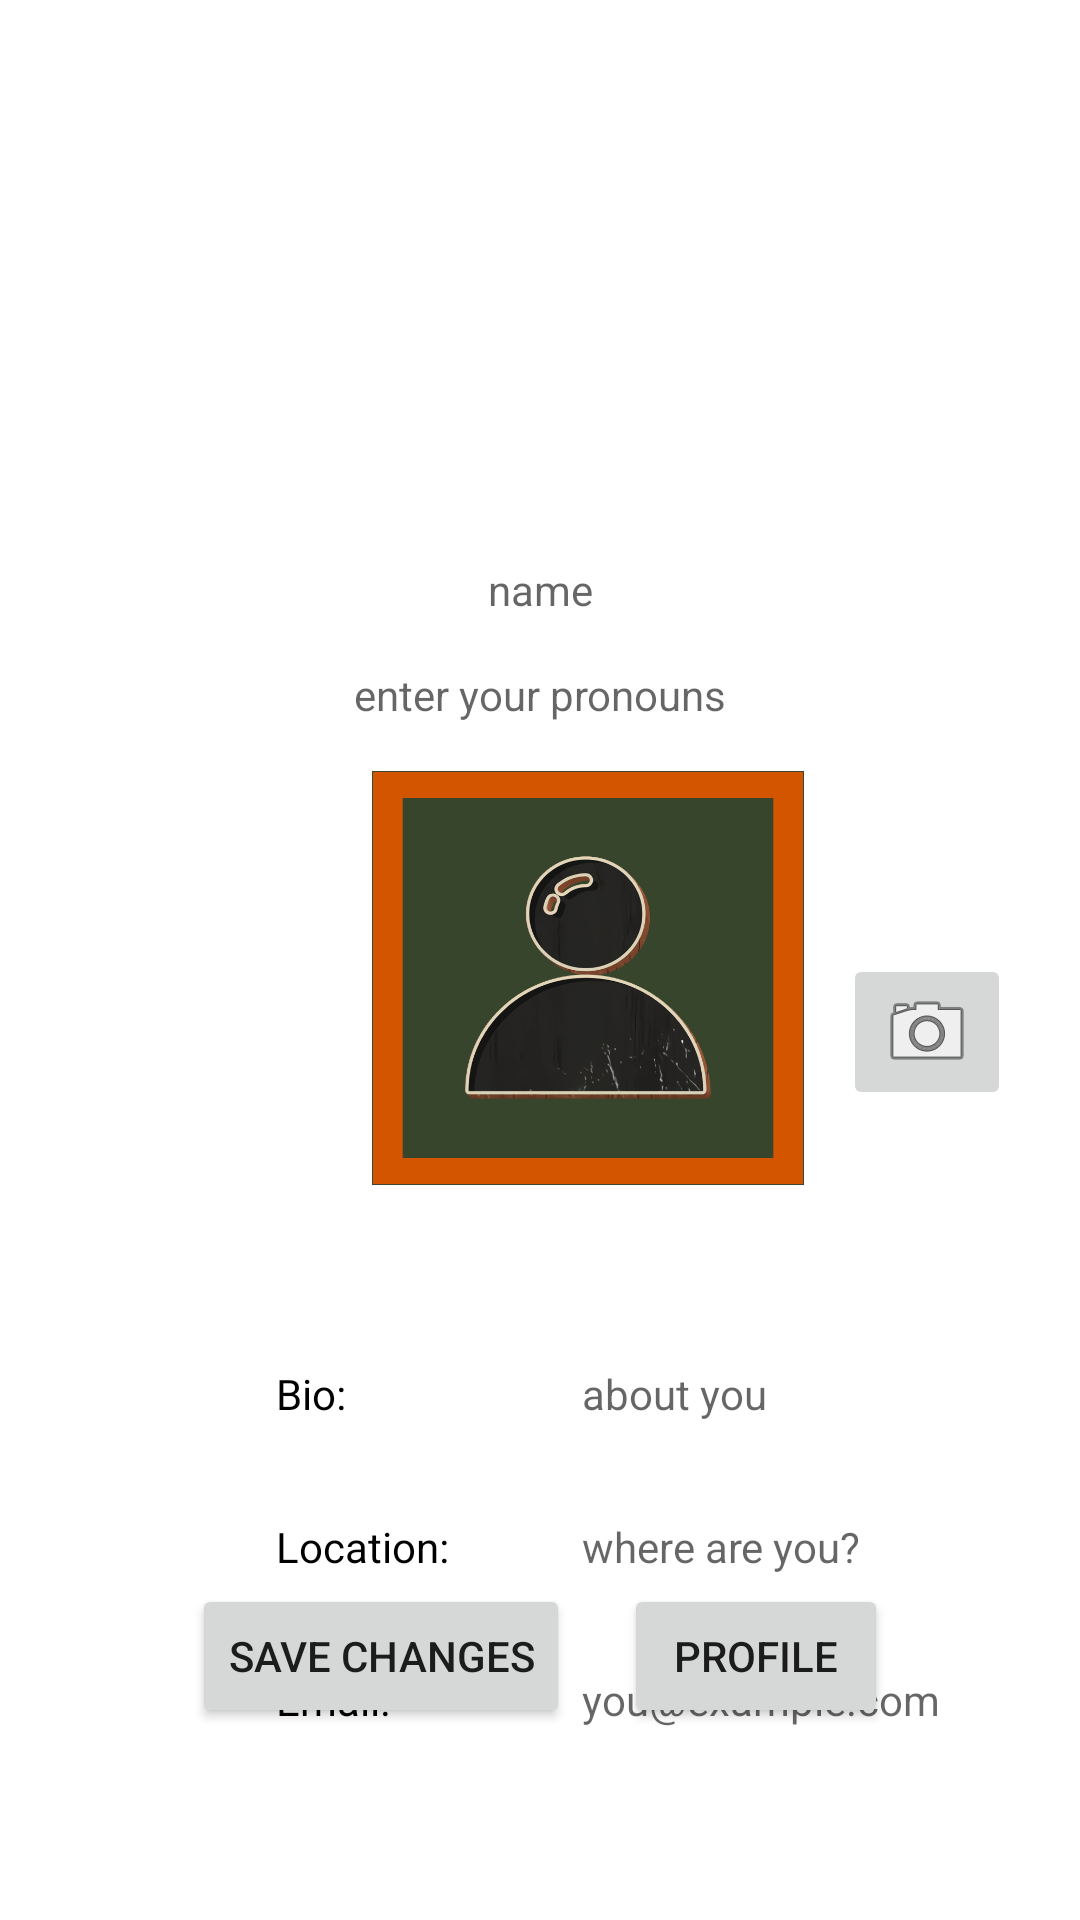

Write the Android layout XML for this screen, with the resource values it uses.
<!-- AndroidManifest.xml: application theme Theme.Comhra -->
<!-- res/layout/fragment_edit_profile.xml -->
<?xml version="1.0" encoding="utf-8"?>
<androidx.constraintlayout.widget.ConstraintLayout xmlns:android="http://schemas.android.com/apk/res/android"
    xmlns:app="http://schemas.android.com/apk/res-auto"
    xmlns:tools="http://schemas.android.com/tools"
    android:id="@+id/EditProfileConstraintLayout"
    android:layout_width="match_parent"
    android:layout_height="match_parent"
    tools:context=".EditProfileFragment">

    <ImageView
        android:id="@+id/profilePhotoView2"
        android:layout_width="144dp"
        android:layout_height="138dp"
        android:layout_marginStart="124dp"
        android:layout_marginTop="16dp"
        android:background="@drawable/fui_ic_anonymous_white_24dp"
        android:scaleType="fitXY"
        app:layout_constraintStart_toStartOf="parent"
        app:layout_constraintTop_toBottomOf="@+id/profileEditPronouns"
        app:srcCompat="@drawable/profile_icon" />

    <EditText
        android:id="@+id/profileEditPronouns"
        android:layout_width="wrap_content"
        android:layout_height="wrap_content"
        android:layout_marginTop="16dp"
        android:background="@null"
        android:gravity="center_horizontal"
        android:hint="@string/pronouns"
        android:imeOptions="actionNext"
        android:textColor="@color/black"
        android:textSize="14sp"
        app:layout_constraintEnd_toEndOf="parent"
        app:layout_constraintHorizontal_bias="0.5"
        app:layout_constraintStart_toStartOf="parent"
        app:layout_constraintTop_toBottomOf="@+id/profileEditDisplayName" />

    <EditText
        android:id="@+id/profileEditDisplayName"
        android:layout_width="wrap_content"
        android:layout_height="wrap_content"
        android:layout_marginTop="16dp"
        android:background="@null"
        android:hint="@string/name"
        android:imeOptions="actionNext"
        android:textColor="@color/black"
        android:textSize="14sp"
        app:layout_constraintEnd_toEndOf="parent"
        app:layout_constraintHorizontal_bias="0.5"
        app:layout_constraintStart_toStartOf="parent"
        app:layout_constraintTop_toBottomOf="@+id/comhra_logo2" />

    <EditText
        android:id="@+id/profileLocationEditText"
        android:layout_width="150dp"
        android:layout_height="wrap_content"
        android:background="@null"
        android:ems="10"
        android:hint="@string/locationHint"
        android:imeOptions="actionNext"
        android:inputType="text"
        android:textSize="14sp"
        app:layout_constraintBaseline_toBaselineOf="@+id/profileLocation"
        app:layout_constraintEnd_toEndOf="@+id/profileEmailEditText" />

    <EditText
        android:id="@+id/profileBioEditText"
        android:layout_width="150dp"
        android:layout_height="wrap_content"
        android:background="@null"
        android:ems="10"
        android:hint="@string/bioDesc"
        android:imeOptions="actionNext"
        android:inputType="text"
        android:textSize="14sp"
        app:layout_constraintBaseline_toBaselineOf="@+id/profileBio"
        app:layout_constraintEnd_toEndOf="@+id/profileLocationEditText" />

    <EditText
        android:id="@+id/profileEmailEditText"
        android:layout_width="150dp"
        android:layout_height="wrap_content"
        android:layout_marginStart="64dp"
        android:background="@null"
        android:ems="10"
        android:hint="@string/emailHint"
        android:imeOptions="actionDone"
        android:inputType="textEmailAddress"
        android:textSize="14sp"
        app:layout_constraintBaseline_toBaselineOf="@+id/profileEmail"
        app:layout_constraintStart_toEndOf="@+id/profileEmail" />

    <TextView
        android:id="@+id/profileLocation"
        android:layout_width="wrap_content"
        android:layout_height="wrap_content"
        android:layout_marginTop="32dp"
        android:text="@string/location"
        android:textColor="@color/black"
        android:textSize="14sp"
        app:layout_constraintStart_toStartOf="@+id/profileEmail"
        app:layout_constraintTop_toBottomOf="@+id/profileBio" />

    <TextView
        android:id="@+id/profileEmail"
        android:layout_width="wrap_content"
        android:layout_height="wrap_content"
        android:layout_marginStart="92dp"
        android:layout_marginTop="32dp"
        android:text="@string/email"
        android:textColor="@color/black"
        android:textSize="14sp"
        app:layout_constraintStart_toStartOf="parent"
        app:layout_constraintTop_toBottomOf="@+id/profileLocation" />

    <TextView
        android:id="@+id/profileBio"
        android:layout_width="wrap_content"
        android:layout_height="wrap_content"
        android:layout_marginTop="60dp"
        android:text="@string/bio"
        android:textColor="@color/black"
        android:textSize="14sp"
        app:layout_constraintStart_toStartOf="@+id/profileLocation"
        app:layout_constraintTop_toBottomOf="@+id/profilePhotoView2" />

    <ImageView
        android:id="@+id/comhra_logo2"
        android:layout_width="239dp"
        android:layout_height="155dp"
        android:layout_marginTop="16dp"
        app:layout_constraintEnd_toEndOf="parent"
        app:layout_constraintStart_toStartOf="parent"
        app:layout_constraintTop_toTopOf="parent"
        app:srcCompat="@drawable/comhr__logo" />

    <Button
        android:id="@+id/saveButton"
        android:layout_width="wrap_content"
        android:layout_height="wrap_content"
        android:layout_marginStart="64dp"
        android:layout_marginBottom="64dp"
        android:text="@string/save_changes"
        app:layout_constraintBottom_toBottomOf="parent"
        app:layout_constraintStart_toStartOf="parent" />

    <ImageButton
        android:id="@+id/profilePhotoButton"
        android:layout_width="wrap_content"
        android:layout_height="wrap_content"
        android:layout_marginStart="13dp"
        android:layout_marginBottom="85dp"
        android:src="@android:drawable/ic_menu_camera"
        app:layout_constraintBottom_toTopOf="@+id/profileBioEditText"
        app:layout_constraintStart_toEndOf="@+id/profilePhotoView2" />

    <Button
        android:id="@+id/backButton"
        android:layout_width="wrap_content"
        android:layout_height="wrap_content"
        android:layout_marginEnd="64dp"
        android:text="@string/profileButtonText"
        app:layout_constraintEnd_toEndOf="parent"
        app:layout_constraintTop_toTopOf="@+id/saveButton" />

</androidx.constraintlayout.widget.ConstraintLayout>
<!-- resources referenced by this layout -->
<resources>
  <color name="black">#FF000000</color>
  <!-- drawable profile_icon: png bitmap (drawable, 533376 bytes) -->
  <string name="bio">Bio:</string>
  <string name="bioDesc">about you</string>
  <string name="email">Email:</string>
  <string name="emailHint">you@example.com</string>
  <string name="location">Location:</string>
  <string name="locationHint">where are you?</string>
  <string name="name">name</string>
  <string name="profileButtonText">Profile</string>
  <string name="pronouns">enter your pronouns</string>
  <string name="save_changes">Save Changes</string>
  <style name="Theme.Comhra" parent="Theme.MaterialComponents.DayNight.NoActionBar">
          
          <item name="colorPrimary">@color/orange</item>
          <item name="colorPrimaryVariant">@color/light_orange</item>
          <item name="colorOnPrimary">@color/white</item>
          
          <item name="colorSecondary">@color/green</item>
          <item name="colorSecondaryVariant">@color/light_green</item>
          <item name="colorOnSecondary">@color/black</item>
          
          <item name="android:statusBarColor" tools:targetApi="l">?attr/colorPrimary</item>
          
      </style>
  <color name="orange">#C87137</color>
  <color name="light_orange">#E47F1A</color>
  <color name="white">#FFFFFFFF</color>
  <color name="green">#3A482E</color>
  <color name="light_green">#276632</color>
</resources>
